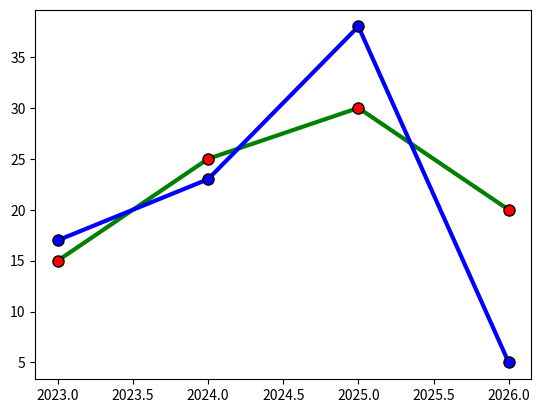

The matplotlib source for this figure:
# Cell 15

import matplotlib.pyplot as plt
import numpy as np

x = np.array([2023, 2024, 2025, 2026])
y1 = np.array([15, 25, 30, 20])
y2 = np.array([17, 23, 38, 5])

plt.plot(x, y1, marker="o", markersize=8, markerfacecolor="red", markeredgecolor="black", linestyle = "solid", linewidth=3, color="green")
plt.plot(x, y2, marker="o", markersize=8, markerfacecolor="blue", markeredgecolor="black", linestyle = "solid", linewidth=3, color="blue")
plt.show()
